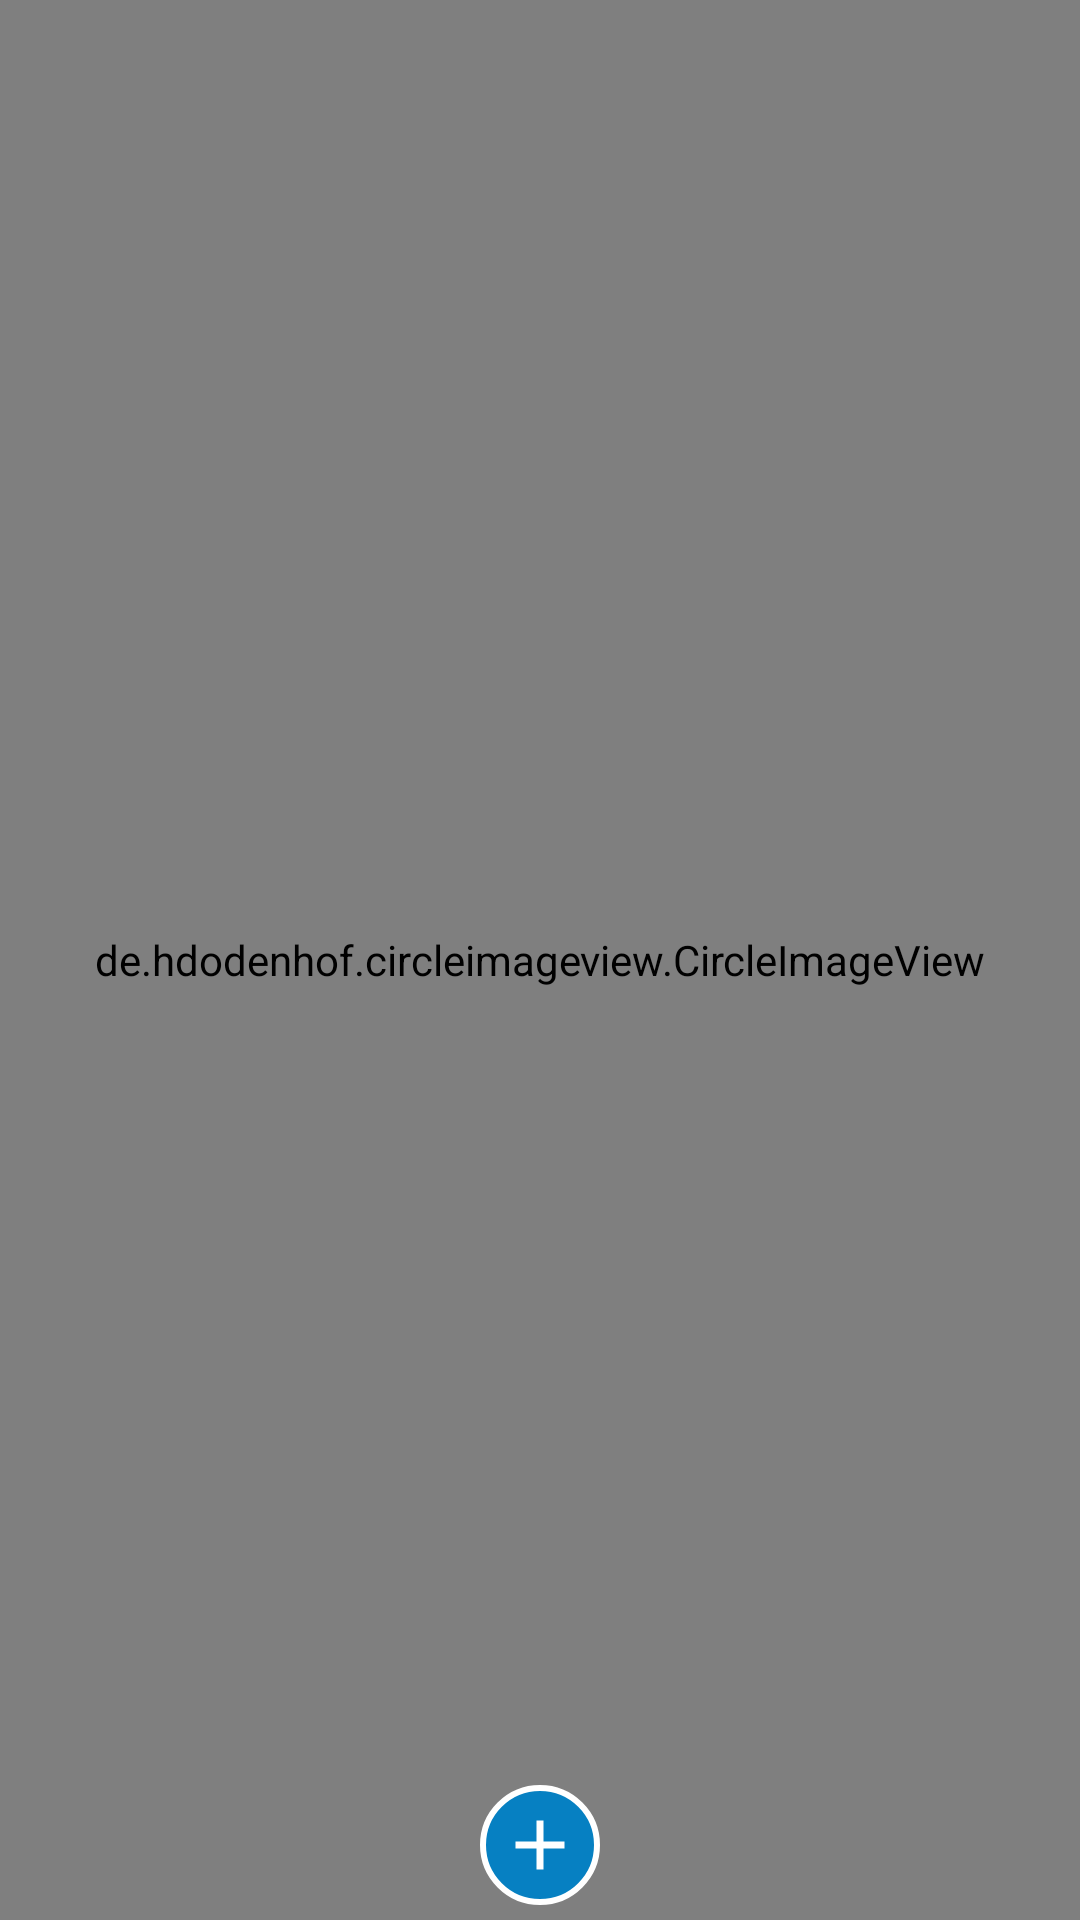

Reconstruct the res/layout file that produces this screen, plus the resources it refers to.
<!-- AndroidManifest.xml: application theme KithAppTheme -->
<!-- res/layout/custom_circle_image_view.xml -->
<?xml version="1.0" encoding="utf-8"?>
<androidx.constraintlayout.widget.ConstraintLayout xmlns:android="http://schemas.android.com/apk/res/android"
    xmlns:app="http://schemas.android.com/apk/res-auto"
    xmlns:tools="http://schemas.android.com/tools"
    android:layout_width="140dp"
    android:layout_height="160dp">

    <de.hdodenhof.circleimageview.CircleImageView
        android:id="@+id/custom_circle_image_view_photo"
        android:layout_width="match_parent"
        android:layout_height="match_parent"
        android:elevation="5dp"
        android:padding="10dp"
        android:src="@drawable/circle_image_view_photo"
        android:translationZ="1dp"
        app:civ_circle_background_color="@color/colorAccent"
        tools:ignore="MissingConstraints"
        tools:layout_editor_absoluteX="0dp"
        tools:layout_editor_absoluteY="64dp" />

    <ImageButton
        android:id="@+id/custom_circle_image_view_add_photo"
        android:layout_width="40dp"
        android:layout_height="40dp"
        android:layout_marginBottom="5dp"
        android:background="@drawable/button_plus"
        android:elevation="5dp"
        android:padding="10dp"
        android:tint="@color/colorAccent"
        android:translationZ="1dp"
        app:layout_constraintBottom_toBottomOf="parent"
        app:layout_constraintEnd_toEndOf="parent"
        app:layout_constraintStart_toStartOf="parent"
        app:layout_constraintTop_toTopOf="parent"
        app:layout_constraintVertical_bias="1.0"
        app:srcCompat="@drawable/ic_add"
        tools:ignore="ContentDescription" />

</androidx.constraintlayout.widget.ConstraintLayout>
<!-- resources referenced by this layout -->
<resources>
  <color name="colorAccent">#FFFFFF</color>
  <!-- drawable button_plus (drawable) -->
  <?xml version="1.0" encoding="utf-8"?>
  <selector xmlns:android="http://schemas.android.com/apk/res/android">
  
      <item android:state_focused="false" android:state_pressed="true">
          <shape android:shape="oval">
              <size android:width="50dp" android:height="50dp" />
              <solid android:color="@color/colorPress" />
              <stroke android:width="2dp" android:color="@color/colorAccent" />
          </shape>
      </item>
  
      <item>
          <shape android:shape="oval">
              <size android:width="50dp" android:height="50dp" />
              <solid android:color="@color/colorPrimary" />
              <stroke android:width="2dp" android:color="@color/colorAccent" />
          </shape>
      </item>
  
  </selector>
  <!-- drawable circle_image_view_photo (drawable) -->
  <?xml version="1.0" encoding="utf-8"?>
  <selector xmlns:android="http://schemas.android.com/apk/res/android">
  
      <item>
          <shape android:shape="oval">
              <size android:width="100dp" android:height="100dp" />
              <solid android:color="@color/colorAccent" />
          </shape>
      </item>
  
  </selector>
  <!-- drawable ic_add (drawable) -->
  <vector
      xmlns:android="http://schemas.android.com/apk/res/android"
      xmlns:tools="http://schemas.android.com/tools"
      android:width="28dp"
      android:height="28dp"
      android:viewportWidth="24.0"
      android:viewportHeight="24.0">
      <path
          android:fillColor="@color/colorPrimary"
          android:pathData="M19,13h-6v6h-2v-6H5v-2h6V5h2v6h6v2z"
          tools:ignore="VectorRaster" />
  </vector>
  <style name="KithAppTheme" parent="Theme.AppCompat">
          <item name="colorPrimary">@color/colorPrimary</item>
          <item name="colorPrimaryDark">@color/colorPrimary</item>
          <item name="colorAccent">@color/colorPrimary</item>
          <item name="actionBarStyle">@style/KithDarkActionBarTheme</item>
          <item name="android:actionBarStyle">@style/KithDarkActionBarTheme</item>
      </style>
  <color name="colorPress">#006EAA</color>
  <color name="colorPrimary">#0680C2</color>
  <style name="KithDarkActionBarTheme" parent="@style/Widget.AppCompat.Light.ActionBar.Solid.Inverse">
          <item name="background">@color/colorPrimary</item>
          <item name="android:color">@color/colorPrimary</item>
          <item name="titleTextStyle">@style/KithActionBarTitle</item>
          <item name="android:elevation">0dp</item>
          <item name="elevation">0dp</item>
      </style>
  <style name="KithActionBarTitle" parent="@style/TextAppearance.AppCompat.Widget.ActionBar.Title">
          <item name="android:textColor">@color/colorAccent</item>
          <item name="android:fontFamily">@font/intro_regular</item>
      </style>
</resources>
